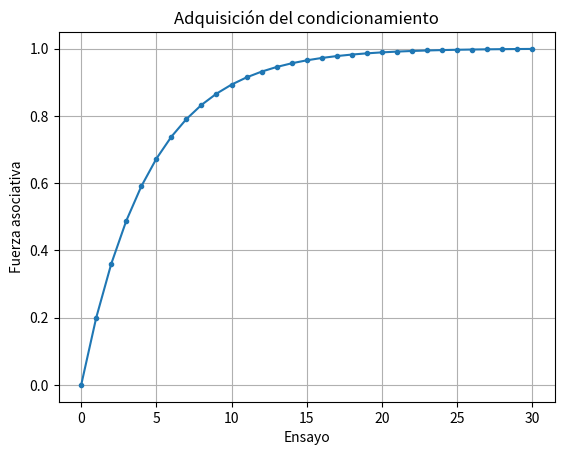
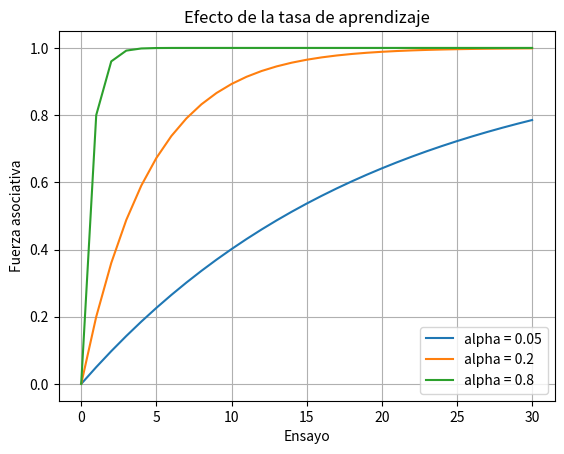
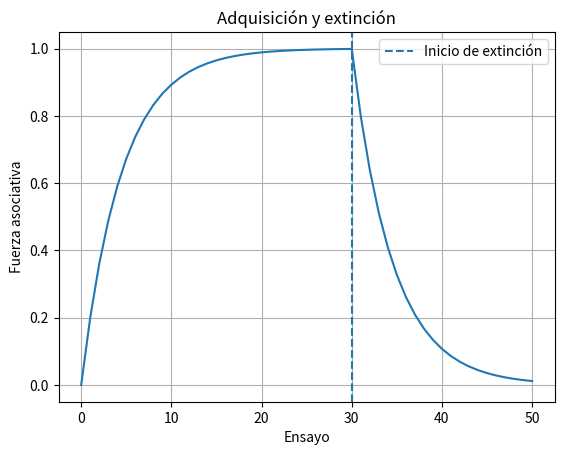

Write Python code to recreate these figures, in order.
import numpy as np
import matplotlib.pyplot as plt


def simular_rescorla_wagner(n_ensayos, alpha, valor_inicial=0.0, lambda_=1.0):
    valores = [valor_inicial]
    errores = []

    for _ in range(n_ensayos):
        error = lambda_ - valores[-1]
        nuevo_valor = valores[-1] + alpha * error

        errores.append(error)
        valores.append(nuevo_valor)

    return np.array(valores), np.array(errores)


# 1. Adquisición
valores, errores = simular_rescorla_wagner(30, alpha=0.2)

plt.figure()
plt.plot(range(31), valores, marker="o", markersize=3)
plt.xlabel("Ensayo")
plt.ylabel("Fuerza asociativa")
plt.title("Adquisición del condicionamiento")
plt.grid(True)
plt.show()


# 2. Comparación de tasas de aprendizaje
plt.figure()

for alpha in [0.05, 0.2, 0.8]:
    valores, _ = simular_rescorla_wagner(30, alpha)
    plt.plot(range(31), valores, label=f"alpha = {alpha}")

plt.xlabel("Ensayo")
plt.ylabel("Fuerza asociativa")
plt.title("Efecto de la tasa de aprendizaje")
plt.legend()
plt.grid(True)
plt.show()


# 3. Adquisición y extinción
adquisicion, _ = simular_rescorla_wagner(30, alpha=0.2, lambda_=1.0)

extincion, _ = simular_rescorla_wagner(
    20,
    alpha=0.2,
    valor_inicial=adquisicion[-1],
    lambda_=0.0
)

# Evitar duplicar el valor del ensayo 30
trayectoria = np.concatenate([adquisicion, extincion[1:]])

plt.figure()
plt.plot(range(51), trayectoria)
plt.axvline(30, linestyle="--", label="Inicio de extinción")
plt.xlabel("Ensayo")
plt.ylabel("Fuerza asociativa")
plt.title("Adquisición y extinción")
plt.legend()
plt.grid(True)
plt.show()
